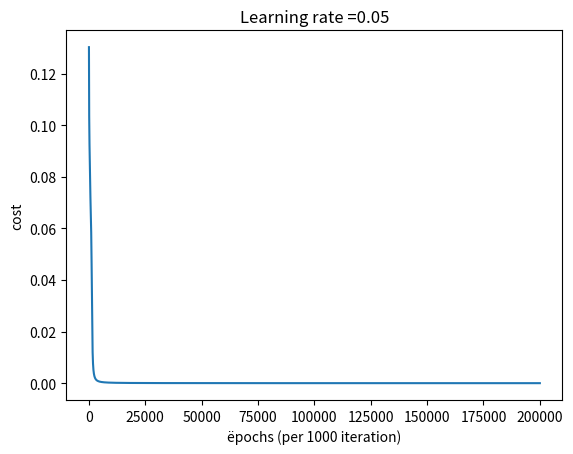

Python code for this plot: (Note: this script raises an exception after producing the figure.)
import numpy as np
import matplotlib.pyplot as plt

X_train=np.array([[0,0,1,1],[0,1,0,1]]) #size(2,4)
Y_train=np.array([[0,0,0,1]]) #(1,4)
def relu(x):
    y=np.maximum(0,x)
    return y

def reluDerivative(x):
    x[x<=0] = 0
    x[x>0] = 1
    return x

def sigmoid(x,deriv=False):
        if (deriv==True):
            return x*(1-x) ##sigmoid activation functions
        return 1/(1+np.exp(-x))
def tanhh(x,deriv=False):
        if (deriv==True):
            return 1-np.power(np.tanh(x),2)##tanh activation functions
        return np.tanh(x)
def model(X,Y,learning_rate=0.05,iteration=20000):
    np.random.seed(1)
    W0=np.random.randn(2,X.shape[0])*np.sqrt(1/2) # size=(2,2)
    W1=np.random.randn(12,2)*np.sqrt(1/2) # size=(12,2)
    W2=np.random.randn(1,12)*np.sqrt(1/12) # size=(1,12)
    b0=np.zeros((2,1))
    b1=np.zeros((12,1))
    b2=np.zeros((1,1))
    m=X.shape[1]
    cost=[]
    for j in range(iteration):
        Z0=np.dot(W0,X)+b0 #(2,4)
        A0=relu(Z0) #size(2,4)
        Z1=np.dot(W1,A0)+b1#(12,4)
        A1=tanhh(Z1,deriv=False) #(12,4)
        Z2=np.dot(W2,A1)+b2 # size(1,4)
        A2=sigmoid(Z2,deriv=False)#size(1,4)       
        
        ## Calculate the error
        Cost=0.5*np.power(A2-Y,2)
        Error=A2-Y #Deriv Error
        dA2=Error #size(1,4)
        dZ2=dA2*(A2)*(1-A2) #size(1,4)
        dW2=(1/m)*np.dot(dZ2,np.transpose(A1))#size(1,12)
        db2=(1/m)*np.sum(dZ2,axis=1,keepdims=True) #size(1,1)
        dA1=np.dot(np.transpose(W2),dZ2) #size (12,4)
        dZ1=dA1*(1-np.power(A1,2)) #size (12,4)
        dW1=(1/m)*np.dot(dZ1,np.transpose(A0)) #(12,4)*(4,2)==(12,2)
        db1=(1/m)*np.sum(dZ1,axis=1,keepdims=True) 
        dA0=np.dot(np.transpose(W1),dZ1) #(2,12)*(12,4)==(2,4)
        dZ0=dA0*reluDerivative(Z0)#(2,4)
        dW0=(1/m)*np.dot(dZ0,np.transpose(X))#(2,4)*(4,2)==(2,2)
        db0=(1/m)*np.sum(dZ0,axis=1,keepdims=True) #(2,1)
        
        W2=W2-(learning_rate)*dW2
        b2=b2-(learning_rate)*db2
        W1=W1-(learning_rate)*dW1
        b1=b1-(learning_rate)*db1
        W0=W0-(learning_rate)*dW0
        b0=b0-(learning_rate)*db0      
        cost.append(np.mean(np.abs(Cost)))
        
        
        
        if j%1000==0:
            print(f"Estimated cost= {np.mean(np.abs(Cost))}")
            
    plt.plot(cost)
    plt.ylabel("cost")
    plt.xlabel("ëpochs (per 1000 iteration)")
    plt.title(f"Learning rate ={learning_rate}")
    plt.show()
    return W2,b2,W1,b1,W0,b0

def predict(X_test,Y_test,W2,b2,W1,b1,W0,b0):
    m = X_test.shape[1]
    p = np.zeros((1,m), dtype = np.int)
    
    
    Z0=np.dot(W0,X_test)+b0 #(2,4)
    A0=relu(Z0) #size(2,4)
    Z1=np.dot(W1,A0)+b1#(12,4)
    A1=tanhh(Z1,deriv=False) #(12,4)
    Z2=np.dot(W2,A1)+b2 # size(1,4)
    A2=sigmoid(Z2,deriv=False)#size(1,4)
  
    print(A2)
    for i in range(0, A2.shape[1]):
        if A2[0,i] > 0.5:
            p[0,i] = 1
        else:
            p[0,i] = 0

    # print results
    print("Accuracy: "  + str(np.mean((p[0,:] == Y_test[0,:]))))
    

    # print results
   
    
    return p

## Testing
X_test=np.array([[0,1],[0,1]]) #size(2,1)
Y_test=np.array([[0,1]]) #size(1,1)
W2,b2,W1,b1,W0,b0=model(X_train,Y_train,learning_rate=0.05,iteration=200000)
predict(X_train,Y_train,W2,b2,W1,b1,W0,b0)

